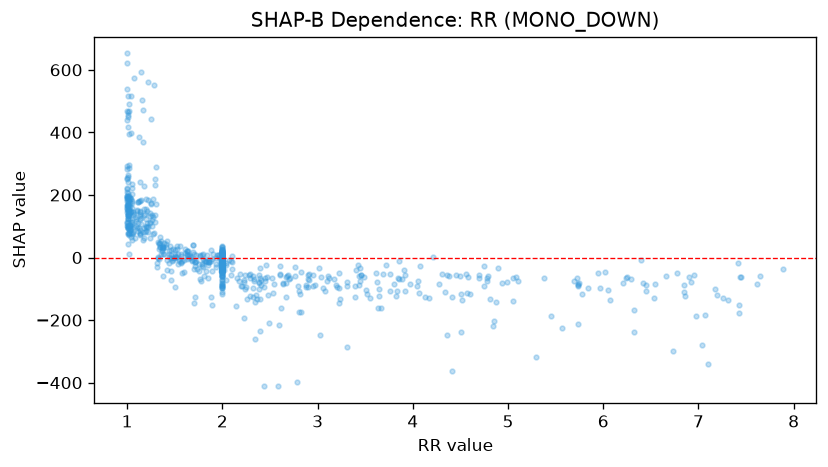

Data behind this chart, as committed beside it:
feature_value, shap_value
2.0, -17.11
2.0, -15.28
1.0, 252.1
1.06, 144.8
2.0, -29.16
2.0, -16.75
2.0, -2.706
2.68, -58.63
2.0, -16.33
2.0, -7.858
2.4, -132
2.0, -15.05
2.0, -30.27
2.0, -6.795
1.0, 114.7
2.28, -56.21
2.0, 1.115
2.0, -7.689
2.07, -6.536
1.83, -9.586
1.8, -5.719
2.01, -20.52
1.79, -19.85
2.0, -22.77
2.0, -6.604
1.07, 99.15
1.63, -3.151
1.11, 110.4
1.0, 223.3
2.0, 0.5622
2.0, -2.335
1.03, 88.69
2.0, -35.44
2.0, -3.246
1.73, -36.22
2.0, -23.9
1.14, 148.6
1.5, 4.782
2.0, -6.419
2.0, -24.09
1.04, 185.5
2.0, -13.71
1.0, 102
2.0, -12.95
2.62, -159.8
2.24, -100.5
1.34, 34.42
1.09, 117.8
1.38, 11.62
1.41, 32.5
2.0, 1.851
2.0, 8.462
2.0, -8.39
2.0, -2.155
2.0, 6.174
2.0, 5.013
2.0, -9.891
2.01, -23.49
3.83, -106
2.0, -22.47
... 861 more rows
